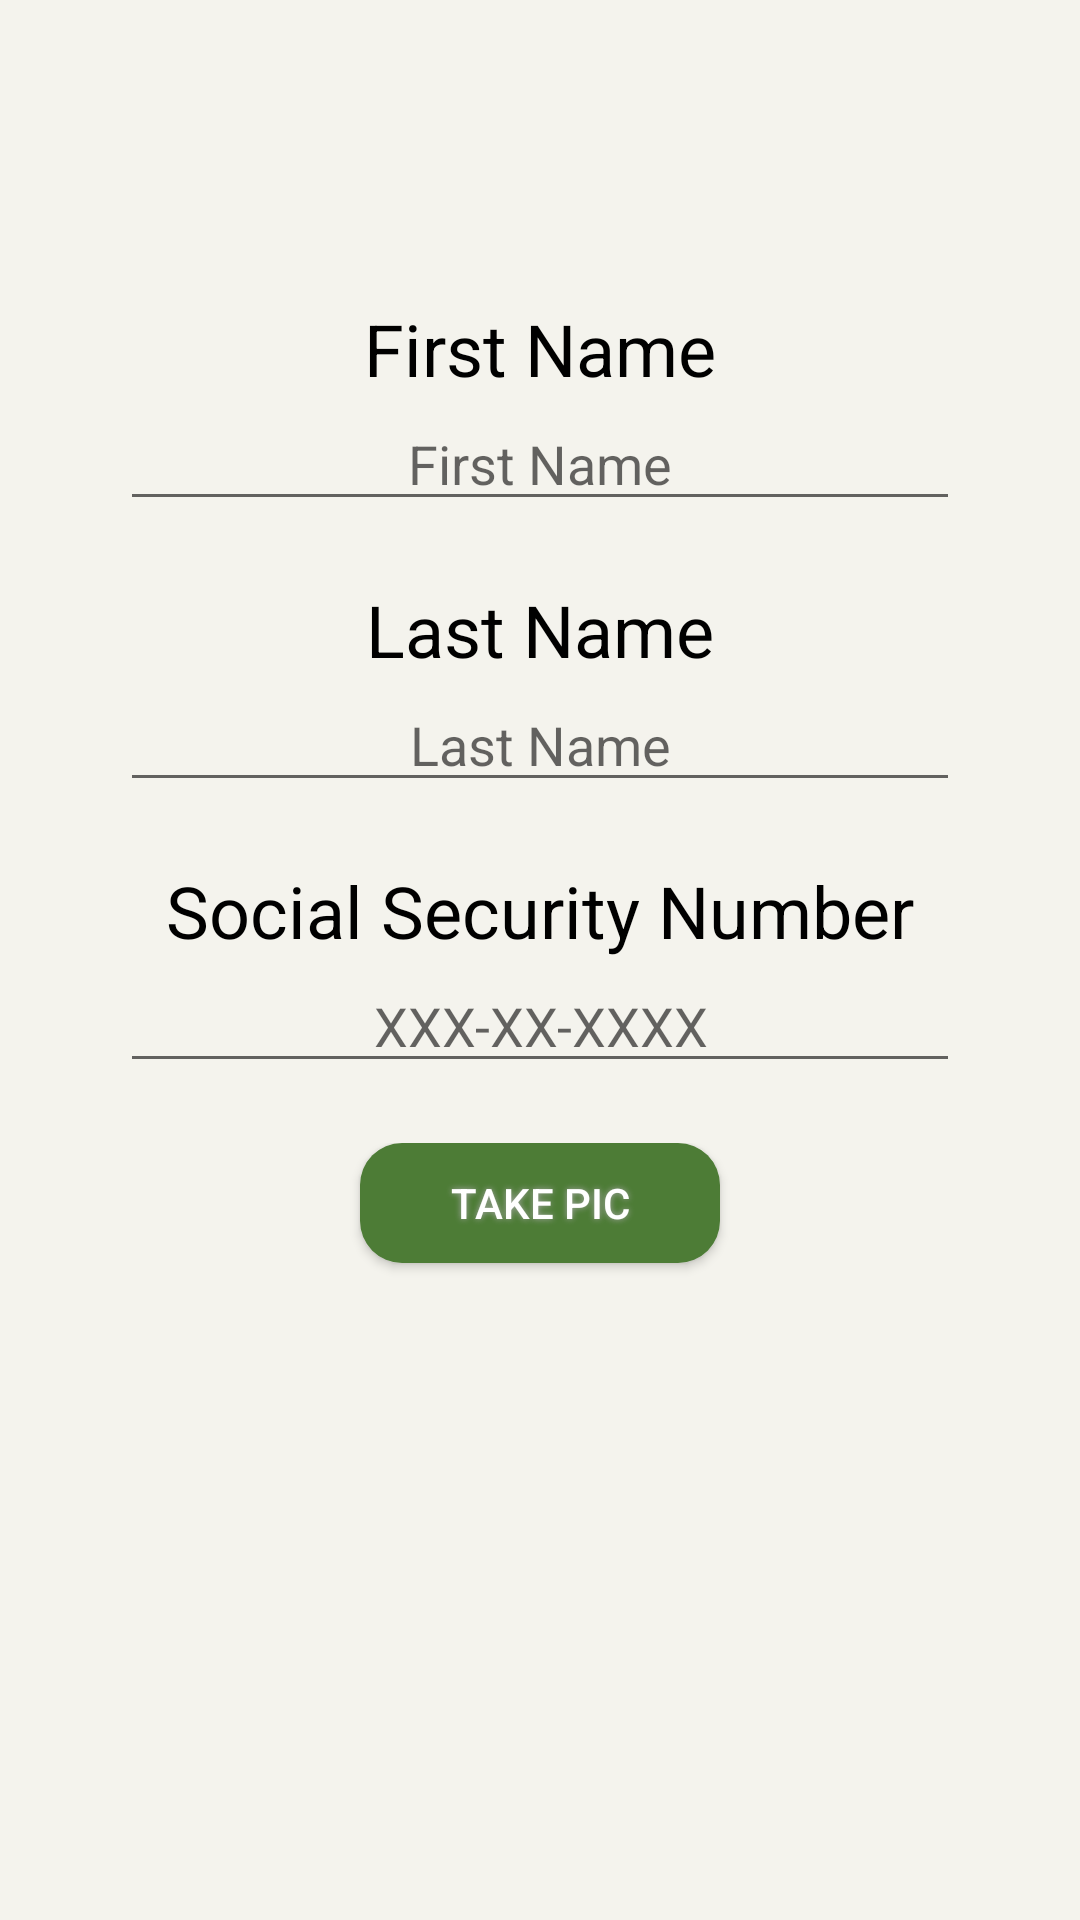

This screen was rendered from an Android layout file. Write that file and the resources it references.
<!-- AndroidManifest.xml: application theme AppTheme -->
<!-- res/layout/activity_main.xml -->
<LinearLayout
    android:background="#f4f3ed"
    xmlns:android="http://schemas.android.com/apk/res/android"
    xmlns:tools="http://schemas.android.com/tools"
    tools:context=".MainActivity"
    android:orientation="vertical"
    android:layout_width="match_parent"
    android:layout_height="match_parent">

    <TextView
        android:textColor="#000000"
        android:layout_marginTop="100dp"
        android:textSize="24dp"
        android:gravity="center"
        android:id="@+id/fnlbl"
        android:text="First Name"
        android:layout_width="match_parent"
        android:layout_height="wrap_content" />

    <EditText
        android:gravity="center"
        android:layout_marginLeft="40dp"
        android:layout_marginRight="40dp"
        android:layout_marginBottom="20dp"
        android:id="@+id/fnedit"
        android:hint="First Name"
        android:inputType="text"
        android:layout_width="match_parent"
        android:layout_height="wrap_content" />

    <TextView
        android:textColor="#000000"
        android:textSize="24dp"
        android:gravity="center"
        android:id="@+id/lnlbl"
        android:text="Last Name"
        android:layout_width="match_parent"
        android:layout_height="wrap_content" />

    <EditText
        android:gravity="center"
        android:layout_marginLeft="40dp"
        android:layout_marginRight="40dp"
        android:layout_marginBottom="20dp"
        android:id="@+id/lnedit"
        android:hint="Last Name"
        android:inputType="text"
        android:layout_width="match_parent"
        android:layout_height="wrap_content" />

    <TextView
        android:textColor="#000000"
        android:textSize="24dp"
        android:gravity="center"
        android:id="@+id/ssnlbl"
        android:text="Social Security Number"
        android:layout_width="match_parent"
        android:layout_height="wrap_content" />

    <EditText
        android:gravity="center"
        android:layout_marginLeft="40dp"
        android:layout_marginRight="40dp"
        android:layout_marginBottom="20dp"
        android:id="@+id/ssnedit"
        android:hint="XXX-XX-XXXX"
        android:inputType="numberPassword"
        android:layout_width="match_parent"
        android:layout_height="wrap_content" />

    <LinearLayout
        android:layout_width="match_parent"
        android:layout_height="wrap_content">

        <View
            android:layout_weight="1"
            android:layout_width="0dp"
            android:layout_height="wrap_content"/>

        <Button
            android:textColor="#ffffff"
            android:background="@drawable/buttonshape"
            android:id="@+id/takePicBtn"
            android:text="Take Pic"
            android:layout_weight="1"
            android:layout_width="0dp"
            android:layout_height="40dp"


            android:shadowColor="#A8A8A8"
            android:shadowDx="0"
            android:shadowDy="0"
            android:shadowRadius="5"
            />

        <View
            android:layout_weight="1"
            android:layout_width="0dp"
            android:layout_height="wrap_content"/>

    </LinearLayout>
</LinearLayout>
<!-- resources referenced by this layout -->
<resources>
  <!-- drawable buttonshape (drawable) -->
  <?xml version="1.0" encoding="utf-8"?>
  <shape xmlns:android="http://schemas.android.com/apk/res/android">
  
      <corners android:radius="14dp"/>
      <gradient android:startColor="#4d7c36" android:centerColor="#4d7c36" android:endColor="#4d7c36"/>
  
  </shape>
  <style name="AppTheme" parent="Theme.AppCompat.Light.DarkActionBar">
          
          <item name="android:windowActionBar">false</item>
          <item name="android:windowTitleSize">0dp</item>
          <item name="android:windowAnimationStyle">@null</item>
      </style>
</resources>
